The GitHub repository vkerem0/visionfortress contains a labelled image folder "cropped_dataset" with 9 categories: demoman, engineer, heavy, medic, pyro, scout, sniper, soldier, spy. Examples follow, each with its label.

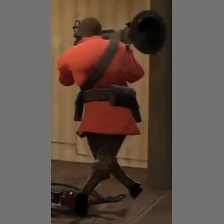
Label: soldier

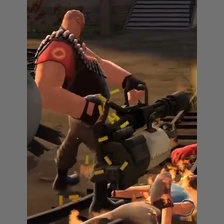
Label: heavy

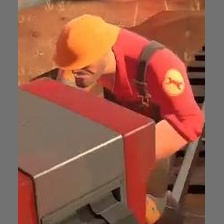
Label: engineer

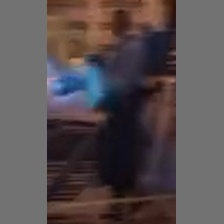
Label: medic

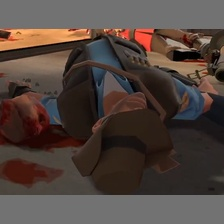
Label: sniper

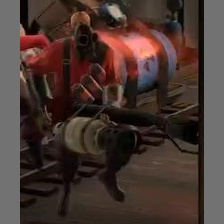
Label: pyro
